Photos from the image-classification dataset "dataset" in the GitHub repository l33klin/tensorflow_image_claadifier_demo. Its 2 classes are: bite, no bite.

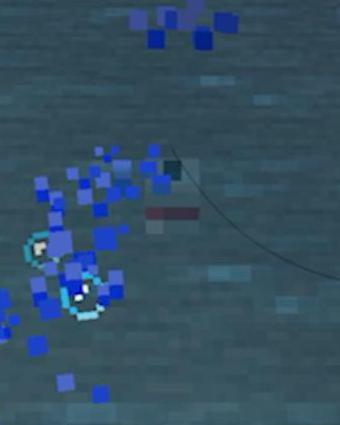
Label: bite

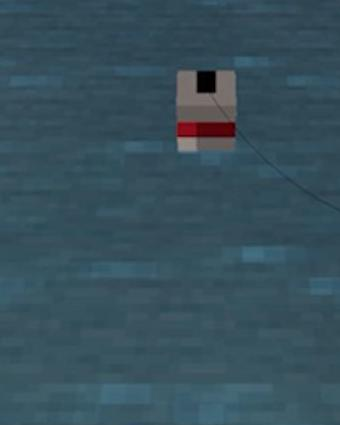
Label: no bite

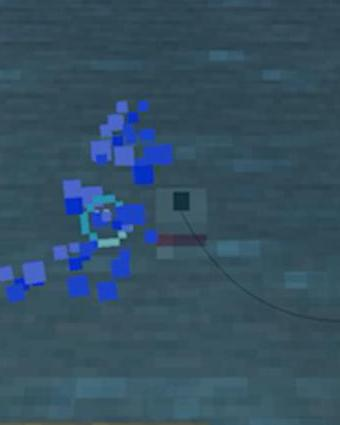
Label: bite

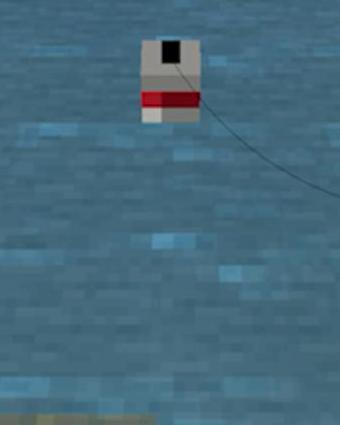
Label: no bite

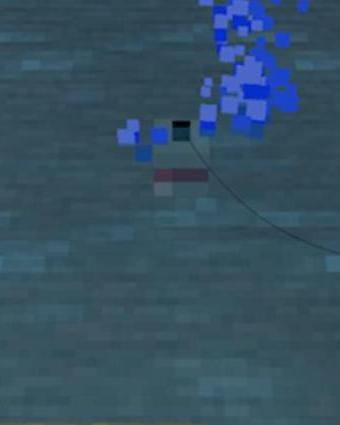
Label: bite

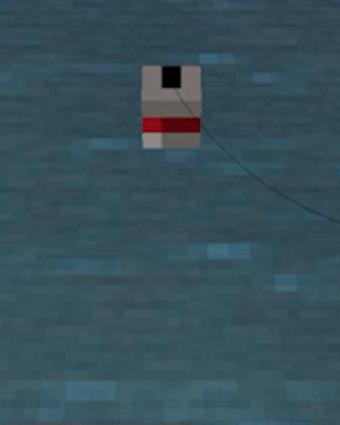
Label: no bite
